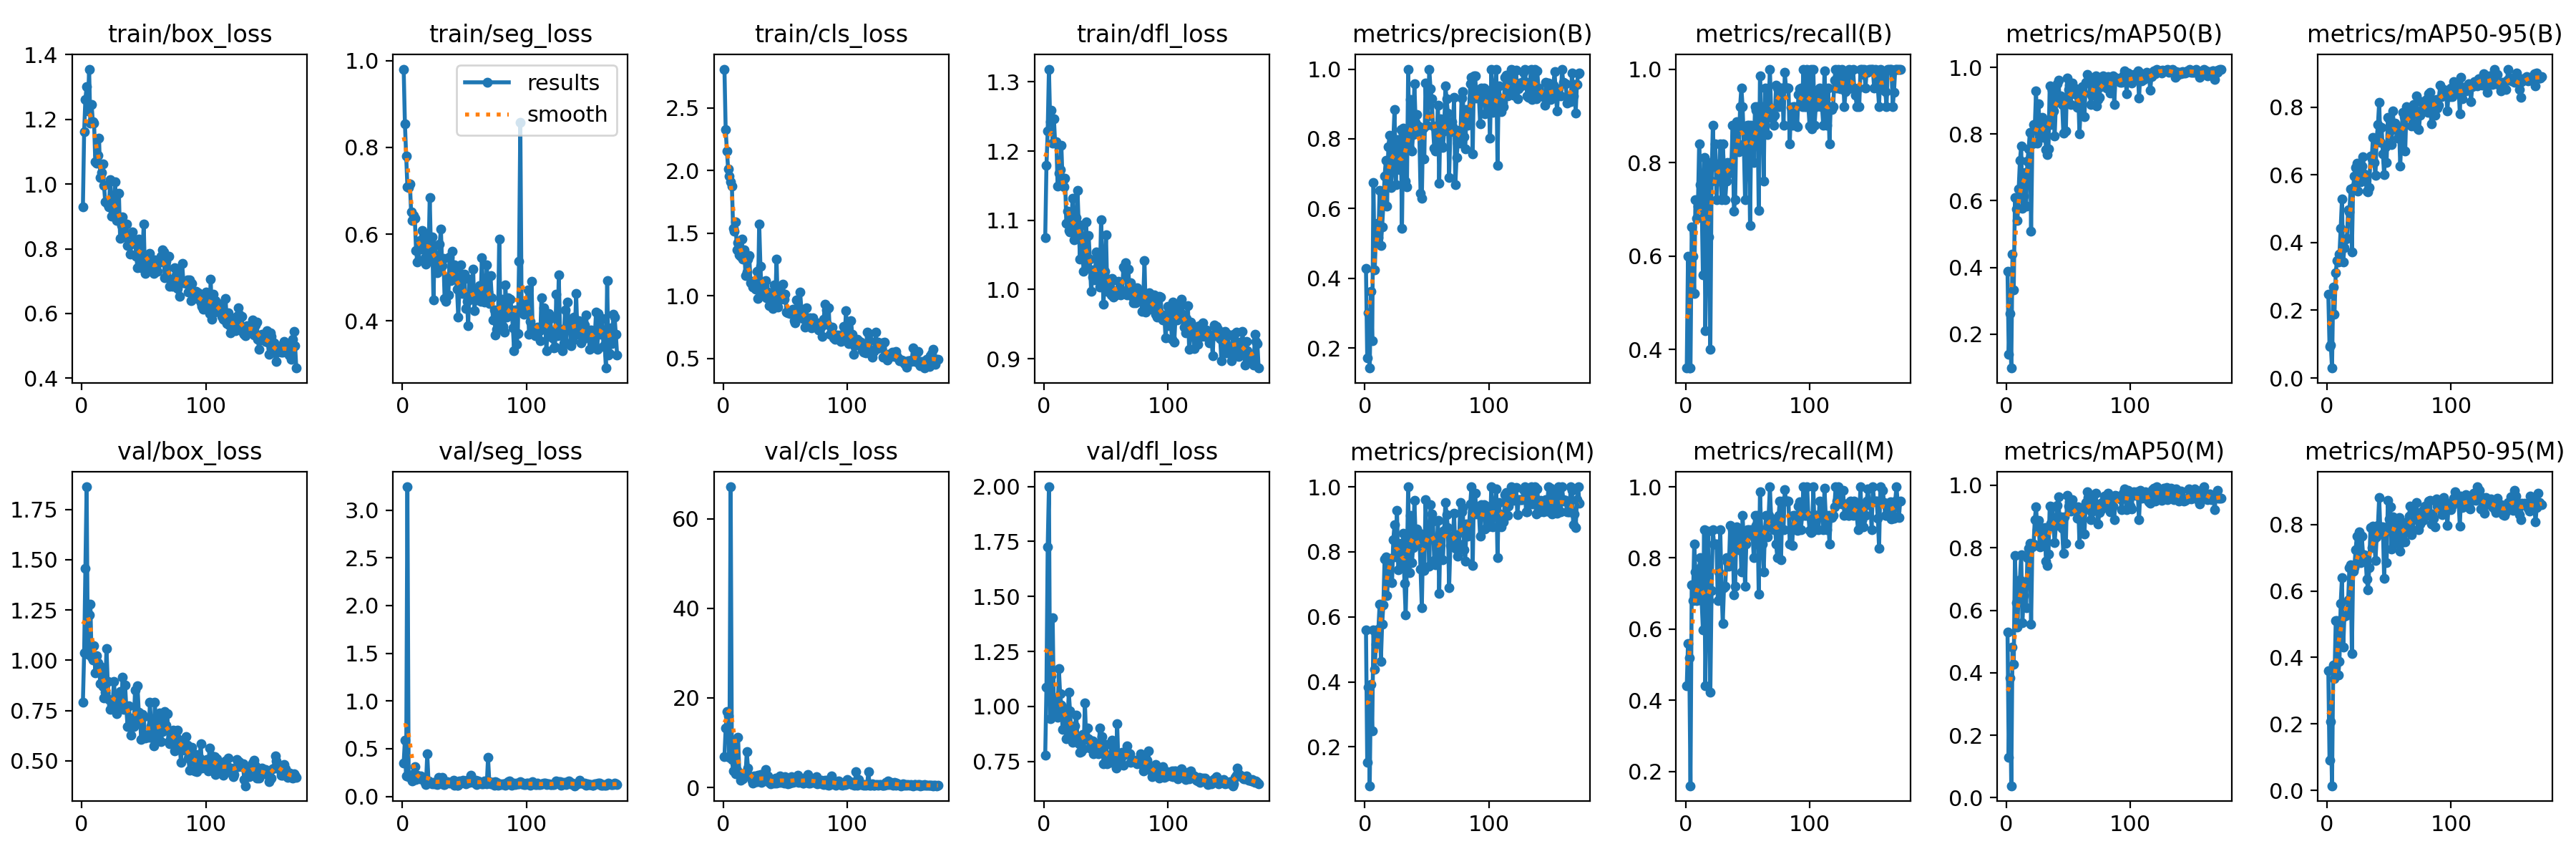

Data behind this chart, as committed beside it:
epoch, time, train/box_loss, train/seg_loss, train/cls_loss, train/dfl_loss, metrics/precision(B), metrics/recall(B), metrics/mAP50(B), metrics/mAP50-95(B), metrics/precision(M), metrics/recall(M), metrics/mAP50(M), metrics/mAP50-95(M), val/box_loss, val/seg_loss, val/cls_loss, val/dfl_loss, lr/pg0, lr/pg1, lr/pg2
1, 13.1, 0.929, 0.9803, 2.808, 1.075, 0.4274, 0.36, 0.3886, 0.2472, 0.5599, 0.44, 0.5299, 0.3599, 0.7922, 0.3519, 6.905, 0.7783, 0.0006563, 0.0006563, 0.0006563
2, 21.32, 1.162, 0.8542, 2.324, 1.179, 0.1718, 0.6, 0.1393, 0.0935, 0.1532, 0.56, 0.1302, 0.0913, 1.037, 0.5924, 13.21, 1.086, 0.001316, 0.001316, 0.001316
3, 30.59, 1.261, 0.7801, 2.154, 1.229, 0.301, 0.36, 0.261, 0.09816, 0.3841, 0.52, 0.3828, 0.2071, 1.458, 0.2102, 16.92, 1.724, 0.00197, 0.00197, 0.00197
4, 39.84, 1.3, 0.7094, 2.009, 1.319, 0.1424, 0.36, 0.09805, 0.02939, 0.08031, 0.16, 0.03847, 0.01371, 1.862, 3.245, 16.03, 1.998, 0.00197, 0.00197, 0.00197
5, 47.64, 1.226, 0.7072, 1.956, 1.242, 0.3634, 0.6624, 0.4407, 0.2684, 0.393, 0.7251, 0.4811, 0.3783, 1.03, 0.2074, 6.792, 0.944, 0.00196, 0.00196, 0.00196
6, 56.82, 1.355, 0.7163, 1.908, 1.259, 0.2217, 0.6, 0.3333, 0.189, 0.2499, 0.68, 0.4273, 0.3363, 1.226, 0.2138, 67.14, 1.139, 0.00195, 0.00195, 0.00195
7, 65.53, 1.188, 0.6511, 1.876, 1.212, 0.6752, 0.52, 0.6099, 0.3115, 0.5602, 0.84, 0.7742, 0.5103, 1.28, 0.186, 6.316, 1.404, 0.001941, 0.001941, 0.001941
8, 73.78, 1.246, 0.6313, 1.54, 1.247, 0.4238, 0.72, 0.5747, 0.3479, 0.438, 0.76, 0.6235, 0.5099, 1.015, 0.1578, 3.704, 0.9844, 0.001931, 0.001931, 0.001931
9, 83.01, 1.193, 0.6432, 1.514, 1.212, 0.5155, 0.68, 0.5417, 0.3418, 0.5155, 0.68, 0.5454, 0.3467, 1, 0.2344, 10.56, 1.011, 0.001921, 0.001921, 0.001921
10, 91.03, 1.188, 0.6372, 1.592, 1.214, 0.5577, 0.7063, 0.6357, 0.3656, 0.5524, 0.6914, 0.6689, 0.3881, 1.071, 0.3133, 3.08, 1.037, 0.001911, 0.001911, 0.001911
11, 100, 1.069, 0.5618, 1.365, 1.149, 0.516, 0.84, 0.7206, 0.443, 0.5625, 0.7715, 0.6979, 0.5632, 0.9387, 0.1749, 3.854, 0.9496, 0.001901, 0.001901, 0.001901
12, 109.2, 1.064, 0.5363, 1.421, 1.168, 0.653, 0.753, 0.7634, 0.5278, 0.6379, 0.8, 0.7777, 0.6407, 1.022, 0.2231, 11.22, 1.171, 0.001891, 0.001891, 0.001891
13, 117.3, 1.089, 0.5387, 1.324, 1.173, 0.4935, 0.72, 0.5778, 0.3431, 0.4634, 0.68, 0.559, 0.4308, 0.9874, 0.2048, 2.977, 1.059, 0.001881, 0.001881, 0.001881
14, 126.4, 1.142, 0.5853, 1.315, 1.209, 0.5481, 0.56, 0.6128, 0.3859, 0.5763, 0.5986, 0.6462, 0.5248, 0.9651, 0.1825, 1.588, 1.007, 0.001871, 0.001871, 0.001871
15, 135.5, 1.02, 0.5659, 1.453, 1.155, 0.6093, 0.8113, 0.6839, 0.4103, 0.6358, 0.88, 0.6894, 0.5266, 0.8837, 0.2108, 2.182, 0.8962, 0.001861, 0.001861, 0.001861
16, 143.5, 1.036, 0.6087, 1.295, 1.148, 0.6921, 0.44, 0.5846, 0.412, 0.7783, 0.44, 0.6076, 0.5282, 0.9668, 0.1834, 1.891, 0.9891, 0.001852, 0.001852, 0.001852
17, 152.8, 1.062, 0.5957, 1.367, 1.161, 0.7393, 0.68, 0.7192, 0.4971, 0.785, 0.72, 0.7687, 0.5723, 0.87, 0.1676, 3.173, 0.9644, 0.001842, 0.001842, 0.001842
18, 161.6, 0.9952, 0.5467, 1.16, 1.096, 0.6075, 0.8, 0.7548, 0.4903, 0.6653, 0.8747, 0.7989, 0.6705, 0.8125, 0.1445, 2.827, 0.8535, 0.001832, 0.001832, 0.001832
19, 169.9, 0.9455, 0.531, 1.188, 1.114, 0.7769, 0.64, 0.8057, 0.5584, 0.7353, 0.68, 0.8153, 0.6784, 0.84, 0.1275, 8.01, 0.9249, 0.001822, 0.001822, 0.001822
20, 179.2, 0.9427, 0.5754, 1.292, 1.085, 0.8095, 0.4, 0.5096, 0.3729, 0.7787, 0.4231, 0.5559, 0.4116, 1.059, 0.4445, 4.252, 1.065, 0.001812, 0.001812, 0.001812
21, 187.6, 0.9356, 0.5453, 1.321, 1.084, 0.66, 0.76, 0.771, 0.5617, 0.7796, 0.7079, 0.8025, 0.659, 0.8939, 0.1636, 2.644, 0.98, 0.001802, 0.001802, 0.001802
22, 196.3, 0.9298, 0.6849, 1.102, 1.092, 0.706, 0.88, 0.8282, 0.5969, 0.706, 0.88, 0.8109, 0.6707, 0.8046, 0.1487, 2.391, 0.8797, 0.001792, 0.001792, 0.001792
23, 205.7, 1.013, 0.5581, 1.114, 1.132, 0.7958, 0.8, 0.823, 0.6216, 0.8368, 0.84, 0.8908, 0.7239, 0.7552, 0.1487, 1.692, 0.8366, 0.001782, 0.001782, 0.001782
24, 213.8, 0.9011, 0.5935, 1.07, 1.072, 0.8841, 0.84, 0.9294, 0.6352, 0.8841, 0.84, 0.9318, 0.7648, 0.7789, 0.129, 1.002, 0.8574, 0.001772, 0.001772, 0.001772
25, 222.8, 0.9226, 0.4489, 1.108, 1.072, 0.6678, 0.72, 0.7732, 0.5511, 0.7846, 0.84, 0.8571, 0.6867, 0.7924, 0.1485, 2.553, 0.9134, 0.001762, 0.001762, 0.001762
26, 231.9, 0.9475, 0.5738, 1.053, 1.104, 0.797, 0.7856, 0.8904, 0.6215, 0.9278, 0.68, 0.8884, 0.7789, 0.8926, 0.1348, 1.218, 0.9597, 0.001752, 0.001752, 0.001752
27, 240.1, 1.008, 0.548, 1.193, 1.143, 0.7442, 0.76, 0.8037, 0.5798, 0.7442, 0.76, 0.8037, 0.6863, 0.8048, 0.1412, 1.266, 0.8549, 0.001743, 0.001743, 0.001743
28, 249.5, 0.8863, 0.5111, 0.9791, 1.094, 0.7125, 0.84, 0.8201, 0.6255, 0.7799, 0.88, 0.8652, 0.7652, 0.7346, 0.1261, 2.771, 0.8307, 0.001733, 0.001733, 0.001733
29, 259, 0.8974, 0.5162, 1.573, 1.044, 0.8269, 0.72, 0.8504, 0.6526, 0.8269, 0.72, 0.8507, 0.7098, 0.7877, 0.1981, 1.79, 0.7928, 0.001723, 0.001723, 0.001723
30, 267, 0.9718, 0.5775, 1.237, 1.093, 0.5436, 0.84, 0.7903, 0.6035, 0.7549, 0.6166, 0.8255, 0.7094, 0.7678, 0.1465, 2.899, 0.796, 0.001713, 0.001713, 0.001713
31, 276.4, 0.8325, 0.6117, 1.013, 1.052, 0.8312, 0.7879, 0.8394, 0.5888, 0.8564, 0.7159, 0.8655, 0.7019, 0.8426, 0.1673, 1.143, 0.8725, 0.001703, 0.001703, 0.001703
32, 285.9, 0.8713, 0.5271, 1.011, 1.027, 0.7754, 0.72, 0.7544, 0.5514, 0.7033, 0.72, 0.7577, 0.6364, 0.783, 0.1975, 1.748, 0.8069, 0.001693, 0.001693, 0.001693
33, 293.9, 0.8976, 0.5446, 1.078, 1.069, 0.6781, 0.76, 0.7389, 0.5488, 0.6057, 0.8, 0.7437, 0.6043, 0.9154, 0.1215, 1.612, 1.017, 0.001683, 0.001683, 0.001683
34, 303.3, 0.8678, 0.452, 1.122, 1.098, 0.6616, 0.8, 0.756, 0.563, 0.7666, 0.7886, 0.7788, 0.6693, 0.7537, 0.1262, 4.036, 0.849, 0.001673, 0.001673, 0.001673
35, 312.6, 0.8368, 0.4452, 0.9819, 1.031, 1, 0.7765, 0.9441, 0.6556, 1, 0.7765, 0.9334, 0.792, 0.8748, 0.1473, 1.394, 0.9035, 0.001663, 0.001663, 0.001663
36, 320.6, 0.8765, 0.5022, 1.029, 1.079, 0.7722, 0.8, 0.828, 0.6474, 0.7359, 0.8917, 0.8793, 0.7308, 0.7614, 0.1558, 2.566, 0.852, 0.001654, 0.001654, 0.001654
37, 329.9, 0.8096, 0.4594, 0.9191, 1.044, 0.9128, 0.8, 0.9313, 0.7103, 0.9128, 0.8, 0.9313, 0.7962, 0.6699, 0.1474, 1.107, 0.8115, 0.001644, 0.001644, 0.001644
38, 338.6, 0.8103, 0.5483, 0.9759, 0.9971, 0.7658, 0.88, 0.8702, 0.6355, 0.7658, 0.88, 0.8677, 0.7573, 0.7721, 0.1411, 0.8504, 0.8224, 0.001634, 0.001634, 0.001634
39, 347.2, 0.7826, 0.4936, 1.001, 1.018, 0.8131, 0.6964, 0.7932, 0.598, 0.8131, 0.6964, 0.8163, 0.6917, 0.7011, 0.1461, 1.22, 0.8424, 0.001624, 0.001624, 0.001624
40, 356.4, 0.8142, 0.5606, 0.8983, 1.028, 0.9589, 0.72, 0.8948, 0.7084, 0.9589, 0.72, 0.877, 0.7635, 0.6273, 0.1491, 1.499, 0.7853, 0.001614, 0.001614, 0.001614
41, 364.5, 0.853, 0.5183, 1.084, 1.014, 0.8472, 0.8873, 0.9503, 0.7476, 0.8472, 0.8873, 0.9355, 0.7972, 0.7129, 0.1696, 0.9569, 0.795, 0.001604, 0.001604, 0.001604
42, 373.5, 0.8196, 0.5293, 0.95, 1.054, 0.8701, 0.88, 0.9623, 0.8144, 0.8701, 0.88, 0.9623, 0.8813, 0.6688, 0.1159, 2.065, 0.8116, 0.001594, 0.001594, 0.001594
43, 382.8, 0.8266, 0.5031, 1.295, 1.018, 0.8372, 0.8232, 0.9054, 0.6964, 0.8372, 0.8232, 0.8782, 0.7754, 0.8497, 0.1449, 0.948, 0.8304, 0.001584, 0.001584, 0.001584
44, 390.9, 0.7779, 0.4736, 0.9097, 1.018, 0.814, 0.92, 0.9139, 0.7393, 0.8571, 0.88, 0.8986, 0.7931, 0.692, 0.114, 1.702, 0.785, 0.001574, 0.001574, 0.001574
45, 400.4, 0.7406, 0.4085, 0.9686, 1.004, 0.6429, 0.96, 0.8884, 0.6627, 0.746, 0.76, 0.8622, 0.7922, 0.8723, 0.1177, 1.085, 0.9023, 0.001564, 0.001564, 0.001564
46, 409.9, 0.8305, 0.4823, 1.059, 1.101, 0.6289, 0.92, 0.8036, 0.6004, 0.6289, 0.92, 0.7829, 0.638, 0.7426, 0.1603, 2.541, 0.8277, 0.001554, 0.001554, 0.001554
47, 418.2, 0.8035, 0.5293, 1.023, 1.031, 0.83, 0.84, 0.9087, 0.6837, 0.83, 0.84, 0.8982, 0.7796, 0.7131, 0.1407, 1.208, 0.8647, 0.001545, 0.001545, 0.001545
48, 427.6, 0.7418, 0.4635, 1.09, 0.9782, 0.7416, 0.72, 0.8092, 0.6375, 0.7416, 0.72, 0.8135, 0.6849, 0.6046, 0.1522, 1.684, 0.7402, 0.001535, 0.001535, 0.001535
49, 437.2, 0.7818, 0.5033, 0.9734, 1.026, 0.9604, 0.84, 0.9675, 0.7696, 0.9604, 0.84, 0.9675, 0.8725, 0.7313, 0.1663, 0.9737, 0.7853, 0.001525, 0.001525, 0.001525
50, 445.4, 0.8763, 0.5075, 1.012, 1.079, 0.8397, 0.88, 0.9334, 0.7658, 0.8397, 0.88, 0.9334, 0.8166, 0.7212, 0.1495, 2.366, 0.8285, 0.001515, 0.001515, 0.001515
51, 454.8, 0.7247, 0.4283, 0.8701, 0.9976, 0.8648, 0.88, 0.9464, 0.7421, 0.8648, 0.88, 0.9464, 0.8528, 0.6138, 0.1348, 1.753, 0.7396, 0.001505, 0.001505, 0.001505
52, 464.2, 0.7771, 0.4455, 0.8653, 1.015, 1, 0.6649, 0.8885, 0.6901, 0.7552, 0.8642, 0.918, 0.7266, 0.6282, 0.1684, 0.8468, 0.7565, 0.001495, 0.001495, 0.001495
53, 472.2, 0.7699, 0.3887, 0.8817, 1.008, 0.9445, 0.88, 0.9524, 0.7893, 0.9445, 0.88, 0.9542, 0.8227, 0.6201, 0.1471, 1.231, 0.7557, 0.001485, 0.001485, 0.001485
54, 481.7, 0.7528, 0.4968, 0.8581, 0.9921, 0.9158, 0.8708, 0.9348, 0.7329, 0.9158, 0.8708, 0.9348, 0.7562, 0.6154, 0.1495, 1.029, 0.747, 0.001475, 0.001475, 0.001475
55, 491, 0.7852, 0.4601, 0.8674, 1.016, 0.836, 0.8, 0.921, 0.7532, 0.8945, 0.8, 0.9225, 0.7447, 0.7903, 0.2229, 2.424, 0.8463, 0.001465, 0.001465, 0.001465
56, 499.1, 0.7353, 0.4504, 0.8898, 0.9891, 0.7734, 0.92, 0.9364, 0.7419, 0.7734, 0.92, 0.9206, 0.8174, 0.672, 0.1506, 1.183, 0.8011, 0.001455, 0.001455, 0.001455
57, 508.6, 0.7307, 0.519, 0.8007, 0.9915, 0.765, 0.9119, 0.8803, 0.7077, 0.761, 0.8916, 0.8943, 0.7954, 0.6132, 0.1481, 1.766, 0.7586, 0.001446, 0.001446, 0.001446
58, 518.1, 0.7235, 0.4247, 0.7845, 0.998, 0.8087, 0.92, 0.9149, 0.7412, 0.8087, 0.92, 0.9311, 0.8212, 0.5755, 0.1481, 1.238, 0.7188, 0.001436, 0.001436, 0.001436
59, 526.2, 0.7661, 0.4572, 0.9676, 0.9954, 0.897, 0.6975, 0.8002, 0.6258, 0.897, 0.6975, 0.8119, 0.7197, 0.7899, 0.1674, 1.846, 0.9211, 0.001426, 0.001426, 0.001426
60, 535.6, 0.7499, 0.4494, 0.8595, 1.012, 0.6726, 0.9862, 0.8889, 0.7278, 0.6726, 0.9862, 0.8875, 0.7464, 0.6527, 0.1263, 2.679, 0.7336, 0.001416, 0.001416, 0.001416
... 113 more rows
